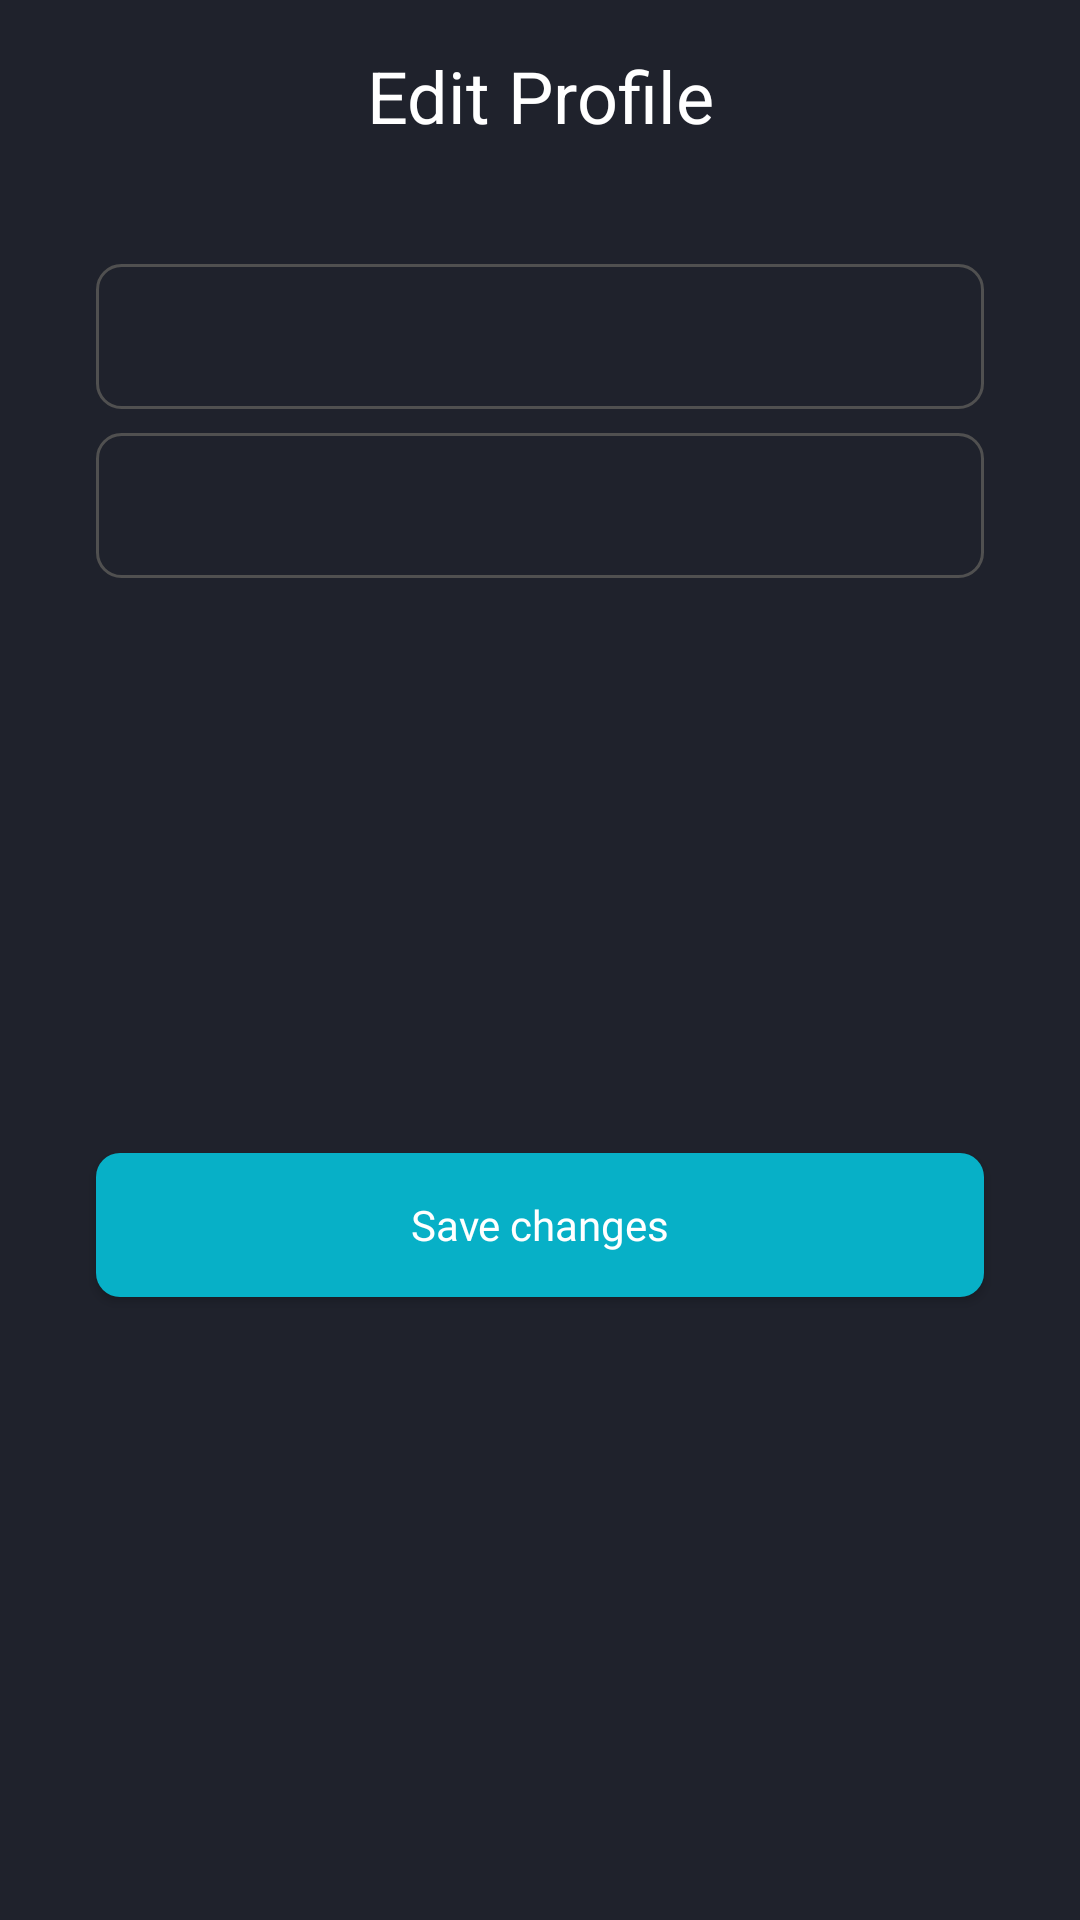

Reconstruct the res/layout file that produces this screen, plus the resources it refers to.
<!-- AndroidManifest.xml: application theme Theme.ExpensesTrackingApp -->
<!-- res/layout/fragment_edit_profile_dialog.xml -->
<?xml version="1.0" encoding="utf-8"?>
<FrameLayout xmlns:android="http://schemas.android.com/apk/res/android"
    xmlns:app="http://schemas.android.com/apk/res-auto"
    xmlns:tools="http://schemas.android.com/tools"
    android:layout_width="match_parent"
    android:layout_height="wrap_content"
    android:background="@color/colorBackground"
    tools:context=".EditProfileDialog">

    <androidx.constraintlayout.widget.ConstraintLayout
        android:layout_width="match_parent"
        android:layout_height="match_parent">

        <androidx.appcompat.widget.Toolbar
            android:id="@+id/toolbarEdit"
            android:layout_width="0dp"
            android:layout_height="?attr/actionBarSize"
            app:layout_constraintEnd_toEndOf="parent"
            app:layout_constraintStart_toStartOf="parent"
            app:layout_constraintTop_toTopOf="parent"
            app:titleTextColor="@color/white">

            <TextView
                android:layout_width="wrap_content"
                android:layout_height="wrap_content"
                android:layout_gravity="center"
                android:layout_marginStart="1dp"
                android:text="Edit Profile"
                android:textSize="24sp"
                app:layout_constraintEnd_toEndOf="parent"
                app:layout_constraintStart_toStartOf="parent"
                app:layout_constraintTop_toTopOf="parent" />
        </androidx.appcompat.widget.Toolbar>

        <androidx.appcompat.widget.AppCompatEditText
            android:id="@+id/edtName"
            android:layout_width="0dp"
            android:layout_height="wrap_content"
            android:layout_marginStart="32dp"
            android:layout_marginTop="24dp"
            android:layout_marginEnd="32dp"
            android:background="@drawable/rectangle_textbox"
            app:layout_constraintEnd_toEndOf="parent"
            app:layout_constraintStart_toStartOf="parent"
            app:layout_constraintTop_toBottomOf="@+id/toolbarEdit" />

        <androidx.appcompat.widget.AppCompatEditText
            android:id="@+id/edtMail"
            android:layout_width="0dp"
            android:layout_height="wrap_content"
            android:layout_marginStart="32dp"
            android:layout_marginTop="8dp"
            android:layout_marginEnd="32dp"
            android:background="@drawable/rectangle_textbox"
            app:layout_constraintEnd_toEndOf="parent"
            app:layout_constraintStart_toStartOf="parent"
            app:layout_constraintTop_toBottomOf="@+id/edtName" />

        <androidx.appcompat.widget.AppCompatButton
            android:layout_width="0dp"
            android:layout_height="wrap_content"
            android:layout_marginStart="32dp"
            android:layout_marginTop="16dp"
            android:layout_marginEnd="32dp"
            android:layout_marginBottom="32dp"
            android:background="@drawable/btn_save"
            android:fontFamily="@font/poppins_semibold"
            android:text="Save changes"
            android:textAllCaps="false"
            app:layout_constraintBottom_toBottomOf="parent"
            app:layout_constraintEnd_toEndOf="parent"
            app:layout_constraintStart_toStartOf="parent"
            app:layout_constraintTop_toBottomOf="@id/edtMail" />



    </androidx.constraintlayout.widget.ConstraintLayout>


</FrameLayout>
<!-- resources referenced by this layout -->
<resources>
  <color name="colorBackground">#1F222C</color>
  <color name="white">#FFFFFFFF</color>
  <!-- drawable btn_save (drawable) -->
  <?xml version="1.0" encoding="utf-8"?>
  <shape xmlns:android="http://schemas.android.com/apk/res/android"
      android:shape="rectangle">
      <corners
          android:radius="8dp" />
  
      <solid android:color="@color/colorOnSave"/>
  
  </shape>
  <!-- drawable rectangle_textbox (drawable) -->
  <?xml version="1.0" encoding="utf-8"?>
  <shape xmlns:android="http://schemas.android.com/apk/res/android"
      android:shape="rectangle">
      <stroke
          android:width="1dp"
          android:color="@color/colorInputBorder"
          />
      <corners
          android:radius="8dp"
          />
      <padding
          android:bottom="12dp"
          android:left="12dp"
          android:right="12dp"
          android:top="12dp" />
  </shape>
  <style name="Theme.ExpensesTrackingApp" parent="Base.Theme.ExpensesTrackingApp" />
  <color name="colorOnSave">#07B0C7</color>
  <color name="colorInputBorder">#505050</color>
  <style name="Base.Theme.ExpensesTrackingApp" parent="Theme.Material3.DayNight.NoActionBar">
          
          
  
          <item name="colorPrimary">@color/colorPrimary</item>
          <item name="colorSecondary">@color/colorSecondary</item>
          <item name="android:colorBackground">@color/colorBackground</item>
          <item name="android:textColor">@color/colorOnBackground</item>
  
          
          <item name="colorOnPrimary">@color/colorOnBackground</item>
          <item name="colorOnSecondary">@color/colorOnBackground</item>
      </style>
  <color name="colorPrimary">#03A9F4</color>
  <color name="colorSecondary">#00C2FF</color>
  <color name="colorOnBackground">#FFFFFF</color>
</resources>
